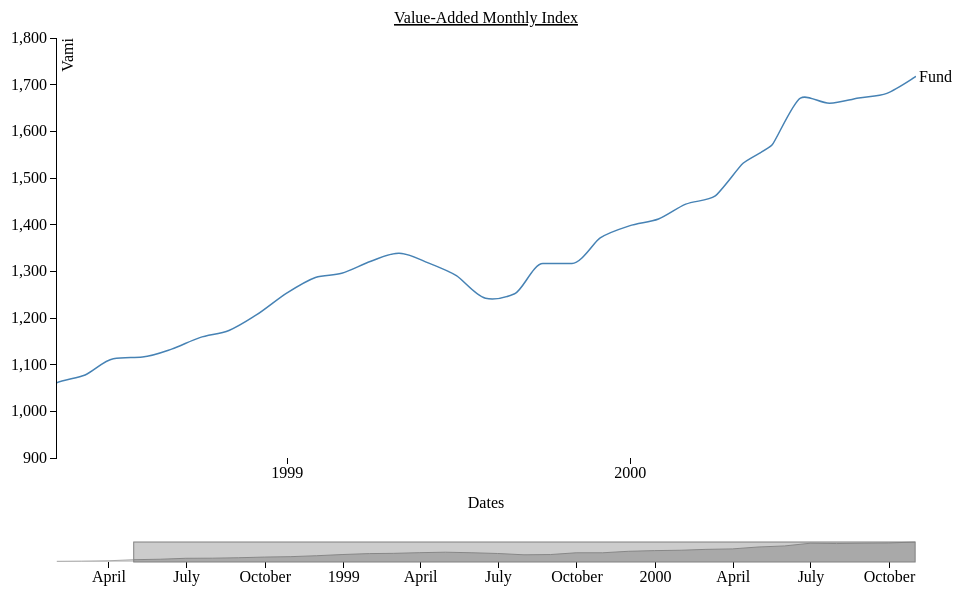
D3 v3 page, settled after 360 driven frames (6 s of simulated time); the page loaded 1 data file(s).


        var margin = { top: 30, right: 50, bottom: 50, left: 50 },
          width = 960 - margin.left - margin.right,
          height = 500 - margin.top - margin.bottom;

        var navWidth = width,
          navHeight = 100 - margin.top - margin.bottom;

        var formatDate = d3.time.format("%Y-%m-%d").parse;

        var plotChart = d3
          .select("body")
          .classed("chart", true)
          .append("svg")
          .attr("width", width + margin.left + margin.right)
          .attr("height", height + margin.top + margin.bottom)
          .append("g")
          .attr(
            "transform",
            "translate(" + margin.left + "," + margin.top + ")"
          );

        var plotArea = plotChart
          .append("g")
          .attr("clip-path", "url(#plotAreaClip)");

        plotArea
          .append("clipPath")
          .attr("id", "plotAreaClip")
          .append("rect")
          .attr({ width: width, height: height });

        var navChart = d3
          .select("body")
          .classed("chart", true)
          .append("svg")
          .classed("navigator", true)
          .attr("width", navWidth + margin.left + margin.right)
          .attr("height", navHeight + margin.top + margin.bottom)
          .append("g")
          .attr(
            "transform",
            "translate(" + margin.left + "," + margin.top + ")"
          );
        d3.json("json.json", function (error, data) {
          if (error) throw error;
          data.forEach(function (d) {
            d.date = formatDate(d.date);
            d.value = +d.value;
            d.valueBchk = +d.valueBchk;
            d.valueIdx = +d.valueIdx;
          });

          var minN = d3
              .min(data, function (d) {
                return d.date;
              })
              .getTime(),
            maxN = d3
              .max(data, function (d) {
                return d.date;
              })
              .getTime();
          var minDate = new Date(minN - 8.64e7),
            maxDate = new Date(maxN + 8.64e7);
          var yMin = d3.min(data, function (d) {
              return Math.min(d.value, d.valueBchk, d.valueIdx);
            }),
            yMax = d3.max(data, function (d) {
              return Math.max(d.value, d.valueBchk, d.valueIdx);
            });

          var xScale = d3.time
              .scale()
              .domain([minDate, maxDate])
              .range([0, width]),
            yScale = d3.scale
              .linear()
              .domain([yMin, yMax])
              .nice()
              .range([height, 0]);

          var navXScale = d3.time
              .scale()
              .domain([minDate, maxDate])
              .range([0, navWidth]),
            navYScale = d3.scale
              .linear()
              .domain([yMin, yMax])
              .range([navHeight, 0]);

          var xAxis = d3.svg.axis().scale(xScale).orient("bottom").ticks(5);

          var yAxis = d3.svg.axis().scale(yScale).orient("left");

          plotChart
            .append("g")
            .attr("class", "x axis")
            .attr("transform", "translate(0," + height + ")")
            .call(xAxis);

          plotChart
            .append("text") // text label for the x axis
            .attr(
              "transform",
              "translate(" + width / 2 + " ," + (height + margin.bottom) + ")"
            )
            .style("text-anchor", "middle")
            .text("Dates");

          plotChart.append("g").attr("class", "y axis").call(yAxis);

          plotChart
            .append("text")
            .attr("transform", "rotate(-90)")
            .attr("y", 6)
            .attr("dy", ".71em")
            .style("text-anchor", "end")
            .text("Vami");

          plotChart
            .append("text")
            .attr("x", width / 2)
            .attr("y", 0 - margin.top / 2)
            .attr("text-anchor", "middle")
            .style("font-size", "16px")
            .style("text-decoration", "underline")
            .text("Value-Added Monthly Index");

          var navXAxis = d3.svg.axis().scale(navXScale).orient("bottom");

          navChart
            .append("g")
            .attr("class", "x axis")
            .attr("transform", "translate(0," + navHeight + ")")
            .call(navXAxis);

          var line = d3.svg
            .line()
            .interpolate("monotone")
            .x(function (d) {
              return xScale(d.date);
            })
            .y(function (d) {
              return yScale(d.value);
            });

          var line2 = d3.svg
            .line()
            //.interpolate("monotone")
            .x(function (d) {
              return xScale(d.date);
            })
            .y(function (d) {
              return yScale(d.valueBchk);
            });

          var line3 = d3.svg
            .line()
            //.interpolate("monotone")
            .x(function (d) {
              return xScale(d.date);
            })
            .y(function (d) {
              return yScale(d.valueIdx);
            });

          var dataSeries = plotArea
            .append("g")
            .attr("class", "line")
            .datum(data)
            .call(line);

          var dataSeries2 = plotArea
            .append("g")
            .attr("class", "line")
            .datum(data)
            .call(line2);

          var dataSeries3 = plotArea
            .append("g")
            .attr("class", "line")
            .datum(data)
            .call(line3);

          var navData = d3.svg
            .area()
            .x(function (d) {
              return navXScale(d.date);
            })
            .y0(navHeight)
            .y1(function (d) {
              return navYScale(d.value);
            });

          var navLine = d3.svg
            .line()
            .x(function (d) {
              return navXScale(d.date);
            })
            .y(function (d) {
              return navYScale(d.value);
            });

          plotArea
            .append("path")
            .datum(data)
            .attr("class", "myActualLine")
            .attr("d", line);

          plotChart
            .append("text")
            .attr(
              "transform",
              "translate(" +
                (width + 3) +
                "," +
                yScale(data[data.length - 1].value) +
                ")"
            )
            .attr("dy", ".35em")
            .attr("text-anchor", "start")
            .text("Fund");

          //plotChart.append("path")
          //    .datum(data)
          //    .attr("class", "line")
          //    .style("stroke", "red")
          //    .attr("d", line2);

          // plotChart.append("text")
          //      .attr("transform", "translate(" + (width + 3) + "," + yScale(data[data.length - 1].valueBchk) + ")")
          //      .attr("dy", ".35em")
          //      .style("fill", "red")
          //      .attr("text-anchor", "start")
          //      .text("Bchk");

          // plotChart.append("path")
          //     .datum(data)
          //     .attr("class", "line")
          //     .style("stroke", "blue")
          //     .attr("d", line3);

          // plotChart.append("text")
          //      .attr("transform", "translate(" + (width + 3) + "," + yScale(data[data.length - 1].valueIdx) + ")")
          //      .attr("dy", ".35em")
          //      .style("fill", "blue")
          //      .attr("text-anchor", "start")
          //      .text("Idx");

          navChart
            .append("path")
            .attr("class", "data")
            .attr("d", navData(data));

          navChart
            .append("path")
            .attr("class", "line")
            .attr("d", navLine(data));

          var viewport = d3.svg
            .brush()
            .x(navXScale)
            .on("brush", function () {
              xScale.domain(
                viewport.empty() ? navXScale.domain() : viewport.extent()
              );
              redrawChart();
            });

          var zoom = d3.behavior
            .zoom()
            .x(xScale)
            .on("zoom", function (e) {
              if (xScale.domain()[0] < minDate) {
                var x =
                  zoom.translate()[0] - xScale(minDate) + xScale.range()[0];
                zoom.translate([x, 0]);
              } else if (xScale.domain()[1] > maxDate) {
                var x =
                  zoom.translate()[0] - xScale(maxDate) + xScale.range()[1];
                zoom.translate([x, 0]);
              }
              redrawChart();
              updateViewportFromChart();
            });

          //x.domain(d3.extent(data, function (d) { return d.date; }));
          //y.domain([d3.min(data, function(d) {return Math.min(d.value, d.valueBchk, d.valueIdx); }), d3.max(data, function(d) {return Math.max(d.value, d.valueBchk, d.valueIdx); })]);

          navChart
            .append("g")
            .attr("class", "viewport")
            .call(viewport)
            .selectAll("rect")
            .attr("height", navHeight);

          var overlay = d3.svg
            .area()
            .x(function (d) {
              return xScale(d.date);
            })
            .y0(0)
            .y1(height);

          plotArea
            .append("path")
            .attr("class", "overlay")
            .attr("d", overlay(data))
            .call(zoom);

          viewport.on("brushend", function () {
            updateZoomFromChart();
          });

          var daysShown = 30;

          xScale.domain([
            data[data.length - daysShown - 1].date,
            data[data.length - 1].date,
          ]);

          function redrawChart() {
            console.log("xScale: ", xScale.domain());
            plotChart.select(".myActualLine").attr("d", line);
            //dataSeries2.call(line2);
            //dataSeries3.call(line3);
            plotChart.select(".x.axis").call(xAxis);
          }

          function updateViewportFromChart() {
            if (
              xScale.domain()[0] <= minDate &&
              xScale.domain()[1] >= maxDate
            ) {
              viewport.clear();
            } else {
              viewport.extent(xScale.domain());
            }

            navChart.select(".viewport").call(viewport);
          }

          function updateZoomFromChart() {
            zoom.x(xScale);

            var fullDomain = maxDate - minDate,
              currentDomain = xScale.domain()[1] - xScale.domain()[0];

            var minScale = currentDomain / fullDomain,
              maxScale = minScale * 20;

            zoom.scaleExtent([minScale, maxScale]);
          }

          redrawChart();
          updateZoomFromChart();
          updateViewportFromChart();
        });
      

### data: json.json
[
 {
  "date": "1998-01-30",
  "value": 1000,
  "valueBchk": 1000,
  "valueIdx": 1000
 },
 {
  "date": "1998-02-28",
  "value": 1007,
  "valueBchk": 1015.0,
  "valueIdx": 1066.0
 },
 {
  "date": "1998-03-31",
  "value": 1019,
  "valueBchk": 1058.0,
  "valueIdx": 1110.0
 },
 {
  "date": "1998-04-30",
  "value": 1060.0,
  "valueBchk": 1038.0,
  "valueIdx": 1120.0
 },
 {
  "date": "1998-05-31",
  "value": 1078.0,
  "valueBchk": 1032.0,
  "valueIdx": 1104.0
 },
 {
  "date": "1998-06-30",
  "value": 1113.0,
  "valueBchk": 1049,
  "valueIdx": 1129.0
 },
 {
  "date": "1998-07-31",
  "value": 1116.0,
  "valueBchk": 1070,
  "valueIdx": 1126.0
 },
 {
  "date": "1998-08-31",
  "value": 1133.0,
  "valueBchk": 1051.0,
  "valueIdx": 974.6
 },
 "... 26 more items"
]